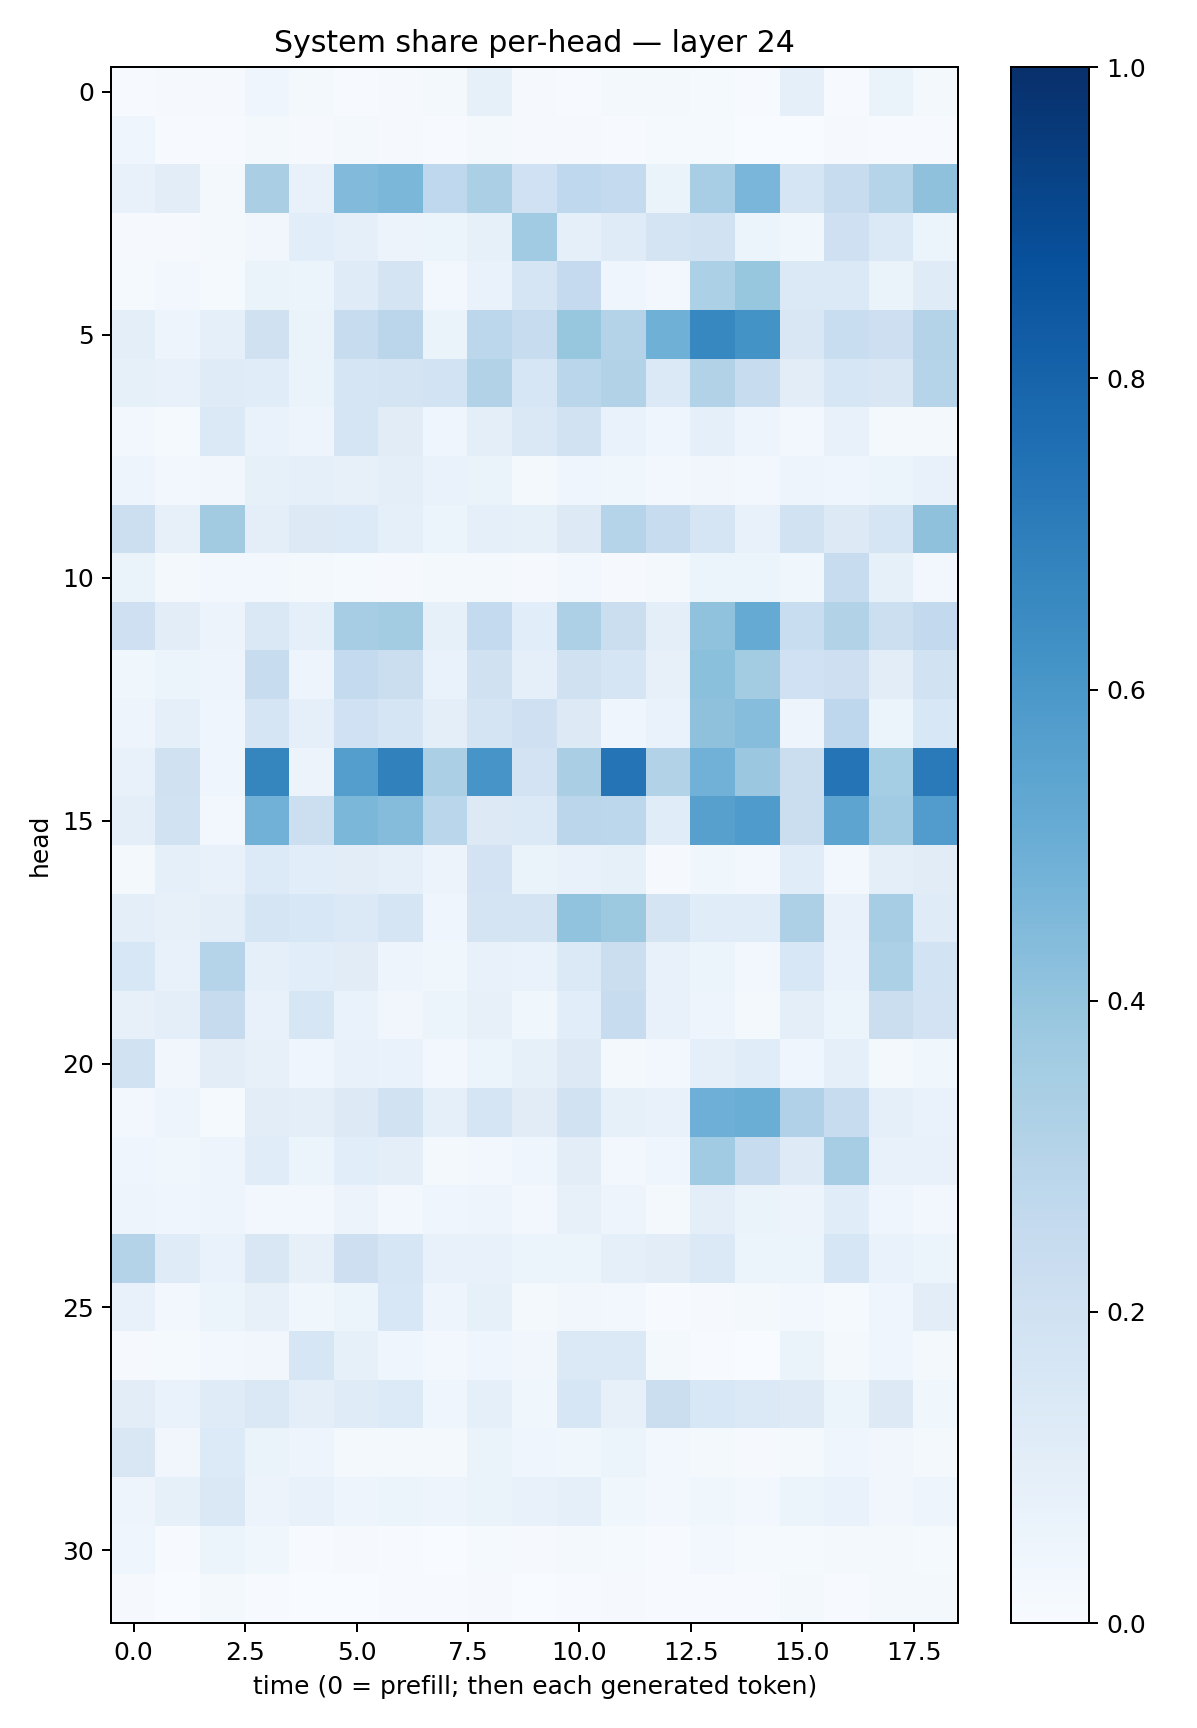

The data file committed next to this chart (first rows):
0.0071771736, 0.008266809, 0.009388476, 0.043375332, 0.020290848, 0.00725685, 0.008667454, 0.019507404, 0.0853213, 0.00937324, 0.0052296263, 0.018803753, 0.018858654, 0.012141215, 0.005509494, 0.08682637, 0.0043203617, 0.062512614, 0.022228362
0.04138, 0.005328, 0.007311, 0.02144, 0.01097, 0.02228, 0.01128, 0.00405, 0.01957, 0.009573, 0.01107, 0.006375, 0.01349, 0.01532, 0.002683, 0.003785, 0.009633, 0.004341, 0.004667
0.07146, 0.1033, 0.01962, 0.3384, 0.07579, 0.4427, 0.4585, 0.2686, 0.3321, 0.2014, 0.2684, 0.2548, 0.06395, 0.3445, 0.4646, 0.1696, 0.2395, 0.3041, 0.4109
0.01062, 0.01115, 0.02229, 0.03357, 0.106, 0.09319, 0.05699, 0.05355, 0.08361, 0.3642, 0.09041, 0.1201, 0.1725, 0.1931, 0.05465, 0.03874, 0.2068, 0.1375, 0.05094
0.01495, 0.02522, 0.01472, 0.06421, 0.0531, 0.1204, 0.1736, 0.0278, 0.06735, 0.1716, 0.2532, 0.04617, 0.02613, 0.3301, 0.3927, 0.1392, 0.1389, 0.06376, 0.1183
0.1012, 0.04897, 0.09204, 0.1989, 0.06564, 0.2366, 0.2839, 0.06555, 0.2782, 0.2361, 0.3937, 0.3083, 0.4916, 0.6644, 0.6208, 0.1511, 0.2314, 0.2137, 0.3085
0.0831, 0.07049, 0.1193, 0.1163, 0.06333, 0.1699, 0.1787, 0.1843, 0.3133, 0.1591, 0.2888, 0.3117, 0.139, 0.3114, 0.241, 0.1053, 0.1588, 0.1519, 0.3005
0.02368, 0.01379, 0.1372, 0.06968, 0.04712, 0.1702, 0.1102, 0.0399, 0.09802, 0.1407, 0.1915, 0.06839, 0.04363, 0.08797, 0.04869, 0.0293, 0.07048, 0.02298, 0.0206
0.04788, 0.02858, 0.03372, 0.08416, 0.08914, 0.08003, 0.09751, 0.0677, 0.06521, 0.01935, 0.04123, 0.03637, 0.02624, 0.0344, 0.02461, 0.04728, 0.0393, 0.0544, 0.07453
0.216, 0.07906, 0.3598, 0.09489, 0.1284, 0.1359, 0.09209, 0.06167, 0.08785, 0.08303, 0.1321, 0.2983, 0.2347, 0.1646, 0.07376, 0.1927, 0.1302, 0.1652, 0.4129
0.06528, 0.01987, 0.02647, 0.0288, 0.01586, 0.01455, 0.007813, 0.02196, 0.01862, 0.01153, 0.02923, 0.01002, 0.01989, 0.05317, 0.05123, 0.03789, 0.2375, 0.08405, 0.02365
0.2052, 0.1043, 0.05708, 0.144, 0.09003, 0.3487, 0.3563, 0.08495, 0.2541, 0.1066, 0.3243, 0.2196, 0.09636, 0.4098, 0.5169, 0.2344, 0.3119, 0.2161, 0.2588
0.03791, 0.0615, 0.04894, 0.2358, 0.05014, 0.2556, 0.2201, 0.06963, 0.1981, 0.09163, 0.1977, 0.1706, 0.0795, 0.4193, 0.3593, 0.2024, 0.2134, 0.1029, 0.1887
0.04812, 0.09034, 0.04327, 0.1682, 0.08688, 0.2001, 0.1656, 0.09504, 0.1784, 0.2057, 0.1278, 0.03995, 0.06913, 0.4103, 0.4334, 0.05054, 0.2762, 0.06072, 0.1524
0.07353, 0.196, 0.0417, 0.6696, 0.05754, 0.5666, 0.6846, 0.3329, 0.608, 0.1819, 0.3395, 0.7378, 0.3107, 0.4829, 0.3803, 0.222, 0.735, 0.3547, 0.7134
0.09985, 0.1932, 0.0245, 0.4807, 0.2179, 0.4574, 0.4349, 0.2853, 0.1303, 0.1387, 0.2841, 0.2797, 0.1143, 0.5604, 0.5832, 0.2229, 0.5419, 0.3646, 0.5755
0.01945, 0.08827, 0.07426, 0.1357, 0.1075, 0.1024, 0.08882, 0.05696, 0.1817, 0.06385, 0.07783, 0.08528, 0.009116, 0.03768, 0.02709, 0.114, 0.02523, 0.09871, 0.1122
0.1009, 0.07853, 0.09454, 0.1693, 0.153, 0.1391, 0.1657, 0.04398, 0.1775, 0.1761, 0.4055, 0.3753, 0.1796, 0.1165, 0.1137, 0.3261, 0.07701, 0.3484, 0.1202
0.1561, 0.07413, 0.2982, 0.08875, 0.1093, 0.1107, 0.05056, 0.03658, 0.07545, 0.06726, 0.1378, 0.2217, 0.07638, 0.05333, 0.02579, 0.153, 0.06723, 0.3291, 0.1854
0.07922, 0.09537, 0.243, 0.07799, 0.1612, 0.06716, 0.03242, 0.06091, 0.08037, 0.03851, 0.1093, 0.2348, 0.07349, 0.0496, 0.01601, 0.09775, 0.05194, 0.2234, 0.1814
0.1892, 0.03316, 0.1048, 0.07971, 0.04574, 0.07389, 0.06732, 0.02361, 0.05356, 0.08499, 0.1286, 0.02271, 0.02517, 0.08679, 0.1171, 0.04433, 0.08979, 0.02251, 0.03863
0.03012, 0.04706, 0.01299, 0.1043, 0.0979, 0.1315, 0.1882, 0.09095, 0.1677, 0.112, 0.1948, 0.08219, 0.07075, 0.494, 0.5023, 0.3201, 0.2372, 0.09291, 0.06748
0.04512, 0.03759, 0.05061, 0.115, 0.05211, 0.1084, 0.09848, 0.02165, 0.02508, 0.0466, 0.1051, 0.02669, 0.04378, 0.366, 0.2366, 0.1238, 0.348, 0.07238, 0.07318
0.04757, 0.04218, 0.04736, 0.02848, 0.03038, 0.05817, 0.02569, 0.04465, 0.04846, 0.02375, 0.08177, 0.04824, 0.01899, 0.09394, 0.06376, 0.0575, 0.1144, 0.03994, 0.02639
0.3051, 0.1181, 0.06888, 0.1506, 0.07973, 0.2131, 0.1602, 0.07646, 0.07195, 0.059, 0.06196, 0.09095, 0.1052, 0.1379, 0.05463, 0.05989, 0.1616, 0.07026, 0.06074
0.07353, 0.03043, 0.05242, 0.07966, 0.03689, 0.06106, 0.1557, 0.04739, 0.08207, 0.0195, 0.03459, 0.02883, 0.007394, 0.01143, 0.02331, 0.02481, 0.01339, 0.04645, 0.1017
0.008894, 0.01255, 0.02404, 0.03496, 0.1588, 0.08241, 0.0433, 0.02842, 0.04476, 0.03229, 0.1388, 0.1384, 0.02218, 0.006595, 0.002909, 0.06264, 0.01807, 0.04233, 0.0173
0.1019, 0.06695, 0.12, 0.1455, 0.09751, 0.1203, 0.1339, 0.0455, 0.08803, 0.03697, 0.1567, 0.07891, 0.2237, 0.1558, 0.1394, 0.1248, 0.05316, 0.1315, 0.03547
0.1485, 0.03353, 0.1365, 0.06503, 0.04766, 0.0178, 0.01768, 0.02083, 0.06262, 0.0436, 0.03869, 0.05999, 0.02604, 0.0164, 0.009273, 0.02303, 0.04608, 0.03207, 0.02125
0.04725, 0.08309, 0.1481, 0.05838, 0.07132, 0.05032, 0.05129, 0.047, 0.06322, 0.07147, 0.09057, 0.03606, 0.02623, 0.03663, 0.02626, 0.06178, 0.06878, 0.03414, 0.04915
0.0408, 0.007618, 0.05305, 0.0383, 0.006599, 0.01079, 0.007003, 0.003379, 0.013, 0.008786, 0.01787, 0.01374, 0.006286, 0.02552, 0.01398, 0.01449, 0.01637, 0.02285, 0.01515
0.01134, 0.003448, 0.01731, 0.004742, 0.002763, 0.002315, 0.004655, 0.004327, 0.008874, 0.003112, 0.007556, 0.01057, 0.004312, 0.005255, 0.005125, 0.01575, 0.006216, 0.01667, 0.01927
